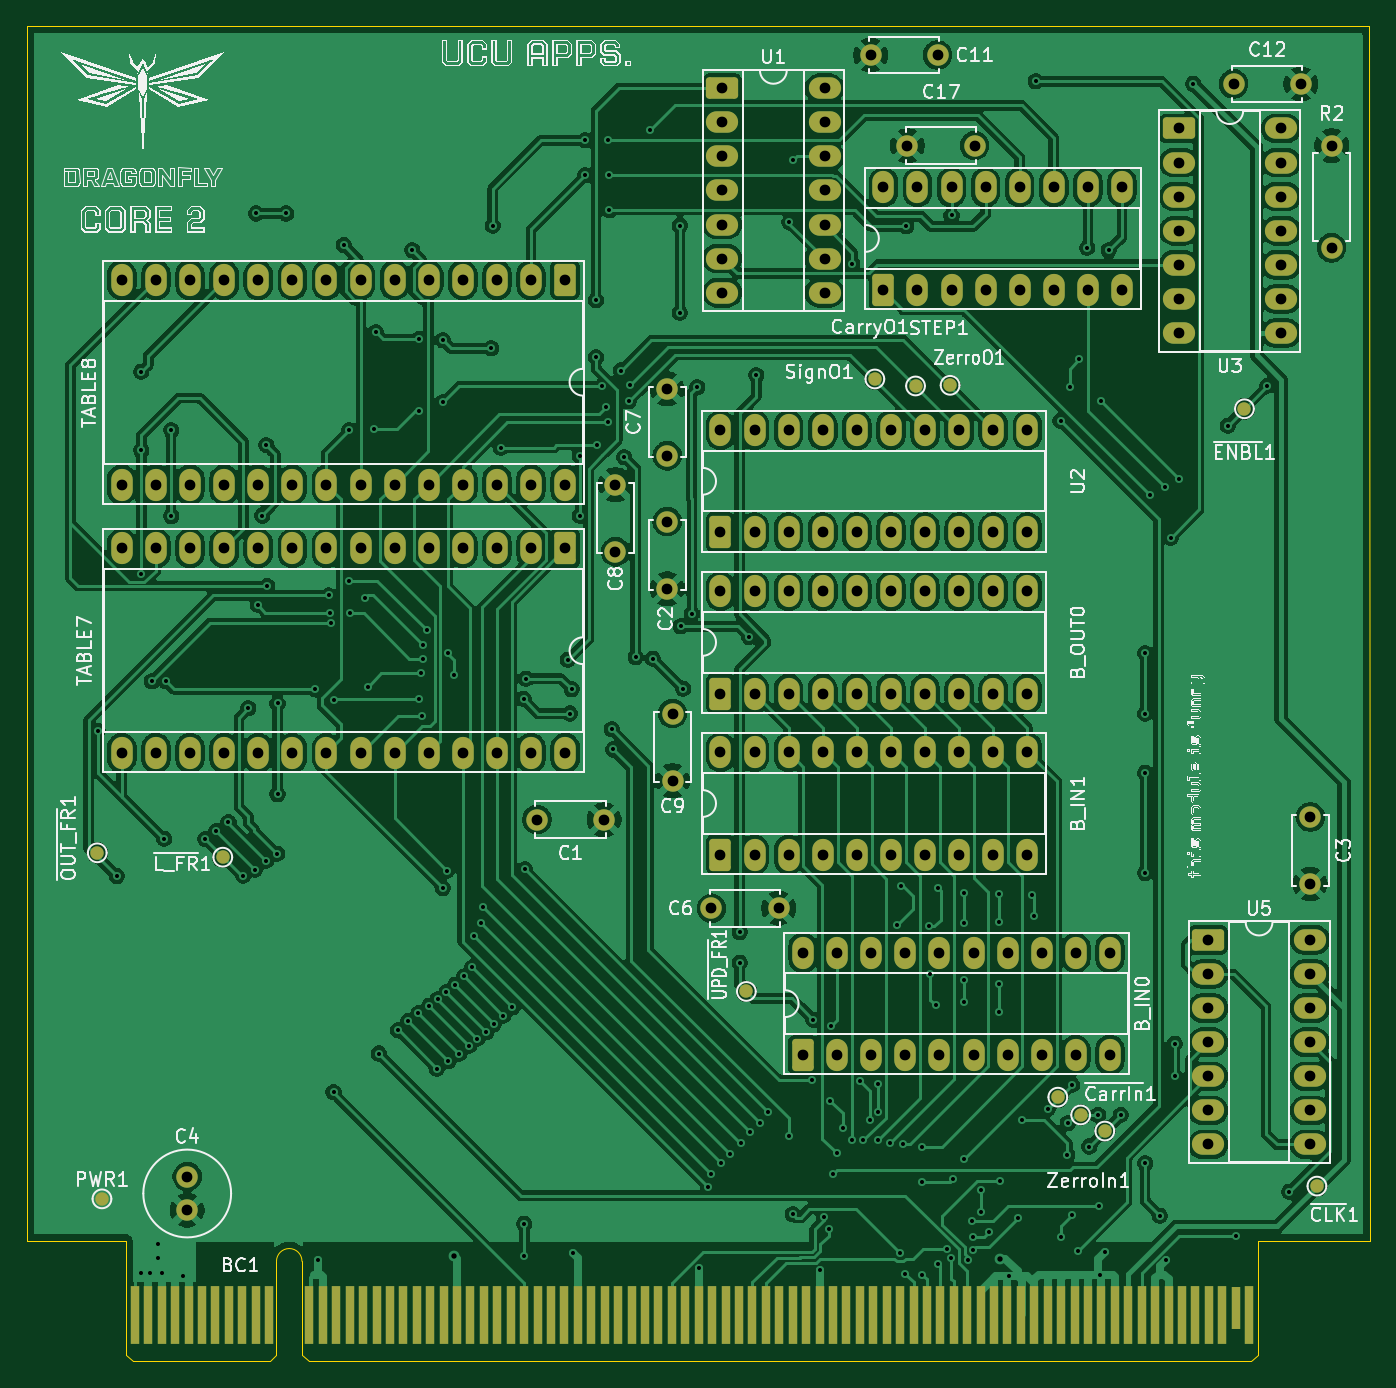
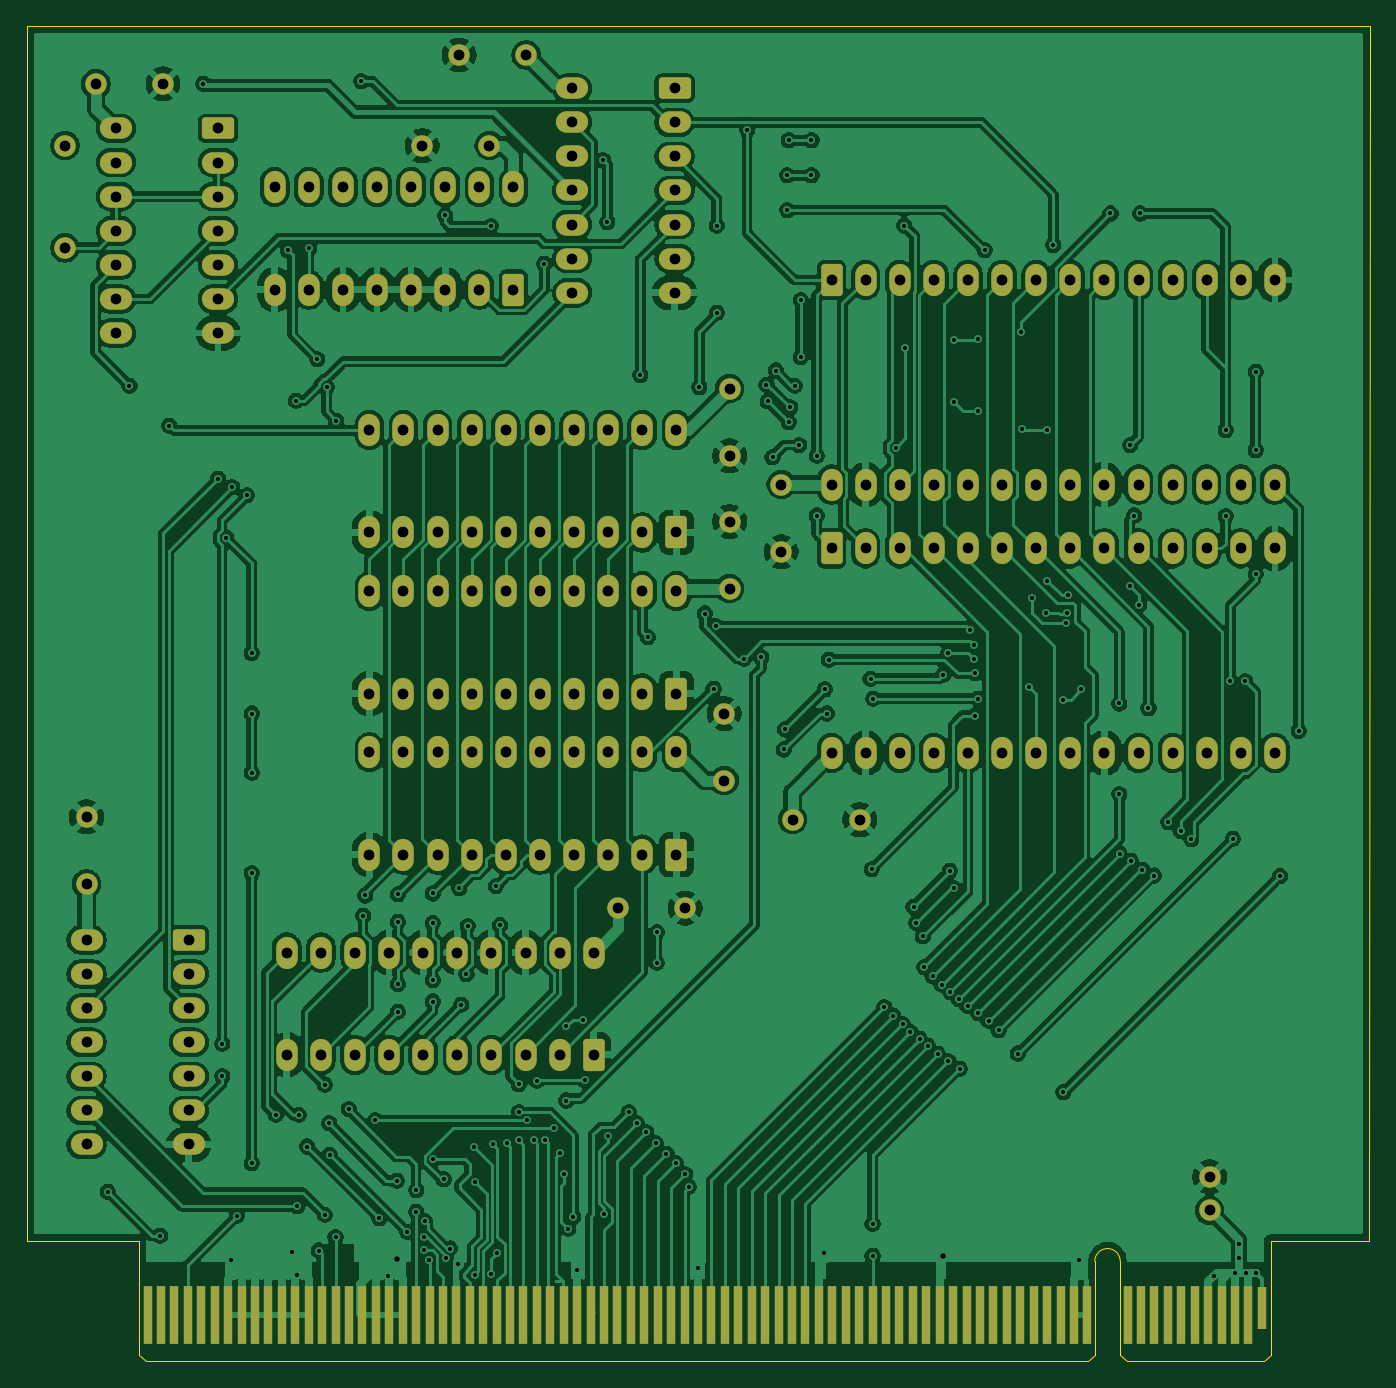
Circuit board: 11 layer files. Board 100.0 x 99.5 mm.
- bottom_copper: core_2-B_Cu.gbr (468928 bytes)
- bottom_mask: core_2-B_Mask.gbr (9594 bytes)
- paste: core_2-B_Paste.gbr (449 bytes)
- bottom_silk: core_2-B_Silkscreen.gbr (450 bytes)
- outline: core_2-Edge_Cuts.gbr (1560 bytes)
- top_copper: core_2-F_Cu.gbr (402106 bytes)
- top_mask: core_2-F_Mask.gbr (10243 bytes)
- paste: core_2-F_Paste.gbr (449 bytes)
- top_silk: core_2-F_Silkscreen.gbr (122805 bytes)
- drill: core_2-NPTH.drl (269 bytes)
- drill: core_2-PTH.drl (7001 bytes)

=== bottom_copper: core_2-B_Cu.gbr (468928 bytes, source omitted) ===
=== bottom_mask: core_2-B_Mask.gbr (9594 bytes, source omitted) ===
=== paste: core_2-B_Paste.gbr ===
%TF.GenerationSoftware,KiCad,Pcbnew,9.0.5*%
%TF.CreationDate,2025-11-19T18:12:50+02:00*%
%TF.ProjectId,core_2,636f7265-5f32-42e6-9b69-6361645f7063,rev?*%
%TF.SameCoordinates,Original*%
%TF.FileFunction,Paste,Bot*%
%TF.FilePolarity,Positive*%
%FSLAX46Y46*%
G04 Gerber Fmt 4.6, Leading zero omitted, Abs format (unit mm)*
G04 Created by KiCad (PCBNEW 9.0.5) date 2025-11-19 18:12:50*
%MOMM*%
%LPD*%
G01*
G04 APERTURE LIST*
G04 APERTURE END LIST*
M02*

=== bottom_silk: core_2-B_Silkscreen.gbr ===
%TF.GenerationSoftware,KiCad,Pcbnew,9.0.5*%
%TF.CreationDate,2025-11-19T18:12:50+02:00*%
%TF.ProjectId,core_2,636f7265-5f32-42e6-9b69-6361645f7063,rev?*%
%TF.SameCoordinates,Original*%
%TF.FileFunction,Legend,Bot*%
%TF.FilePolarity,Positive*%
%FSLAX46Y46*%
G04 Gerber Fmt 4.6, Leading zero omitted, Abs format (unit mm)*
G04 Created by KiCad (PCBNEW 9.0.5) date 2025-11-19 18:12:50*
%MOMM*%
%LPD*%
G01*
G04 APERTURE LIST*
G04 APERTURE END LIST*
M02*

=== outline: core_2-Edge_Cuts.gbr ===
%TF.GenerationSoftware,KiCad,Pcbnew,9.0.5*%
%TF.CreationDate,2025-11-19T18:12:50+02:00*%
%TF.ProjectId,core_2,636f7265-5f32-42e6-9b69-6361645f7063,rev?*%
%TF.SameCoordinates,Original*%
%TF.FileFunction,Profile,NP*%
%FSLAX46Y46*%
G04 Gerber Fmt 4.6, Leading zero omitted, Abs format (unit mm)*
G04 Created by KiCad (PCBNEW 9.0.5) date 2025-11-19 18:12:50*
%MOMM*%
%LPD*%
G01*
G04 APERTURE LIST*
%TA.AperFunction,Profile*%
%ADD10C,0.050000*%
%TD*%
%TA.AperFunction,Profile*%
%ADD11C,0.100000*%
%TD*%
G04 APERTURE END LIST*
D10*
X184900000Y-12100000D02*
X184950000Y-102600000D01*
X192300000Y-103150000D02*
X192300000Y-102600000D01*
X276600000Y-103150000D02*
X276600000Y-102600000D01*
X184950000Y-102600000D02*
X192300000Y-102600000D01*
X284950000Y-102600000D02*
X276600000Y-102600000D01*
X271400000Y-12100000D02*
X284900000Y-12100000D01*
X284900000Y-12100000D02*
X284950000Y-102600000D01*
X184900000Y-12100000D02*
X271400000Y-12100000D01*
D11*
%TO.C,BC1*%
X192300000Y-103150000D02*
X192300000Y-111050000D01*
X192300000Y-111050000D02*
X192800000Y-111550000D01*
X192800000Y-111550000D02*
X203000000Y-111550000D01*
X203500000Y-104100000D02*
X203500000Y-111050000D01*
X203500000Y-111050000D02*
X203000000Y-111550000D01*
X205400000Y-104100000D02*
X205400000Y-111050000D01*
X205400000Y-111050000D02*
X205900000Y-111550000D01*
X205900000Y-111550000D02*
X276100000Y-111550000D01*
X276600000Y-103150000D02*
X276600000Y-111050000D01*
X276600000Y-111050000D02*
X276100000Y-111550000D01*
X203500000Y-104100000D02*
G75*
G02*
X205400000Y-104100000I950000J0D01*
G01*
%TD*%
M02*

=== top_copper: core_2-F_Cu.gbr (402106 bytes, source omitted) ===
=== top_mask: core_2-F_Mask.gbr (10243 bytes, source omitted) ===
=== paste: core_2-F_Paste.gbr ===
%TF.GenerationSoftware,KiCad,Pcbnew,9.0.5*%
%TF.CreationDate,2025-11-19T18:12:50+02:00*%
%TF.ProjectId,core_2,636f7265-5f32-42e6-9b69-6361645f7063,rev?*%
%TF.SameCoordinates,Original*%
%TF.FileFunction,Paste,Top*%
%TF.FilePolarity,Positive*%
%FSLAX46Y46*%
G04 Gerber Fmt 4.6, Leading zero omitted, Abs format (unit mm)*
G04 Created by KiCad (PCBNEW 9.0.5) date 2025-11-19 18:12:50*
%MOMM*%
%LPD*%
G01*
G04 APERTURE LIST*
G04 APERTURE END LIST*
M02*

=== top_silk: core_2-F_Silkscreen.gbr (122805 bytes, source omitted) ===
=== drill: core_2-NPTH.drl ===
M48
; DRILL file {KiCad 9.0.5} date 2025-11-19T18:12:53+0200
; FORMAT={-:-/ absolute / metric / decimal}
; #@! TF.CreationDate,2025-11-19T18:12:53+02:00
; #@! TF.GenerationSoftware,Kicad,Pcbnew,9.0.5
; #@! TF.FileFunction,NonPlated,1,2,NPTH
FMAT,2
METRIC
%
G90
G05
M30

=== drill: core_2-PTH.drl (7001 bytes, source omitted) ===
